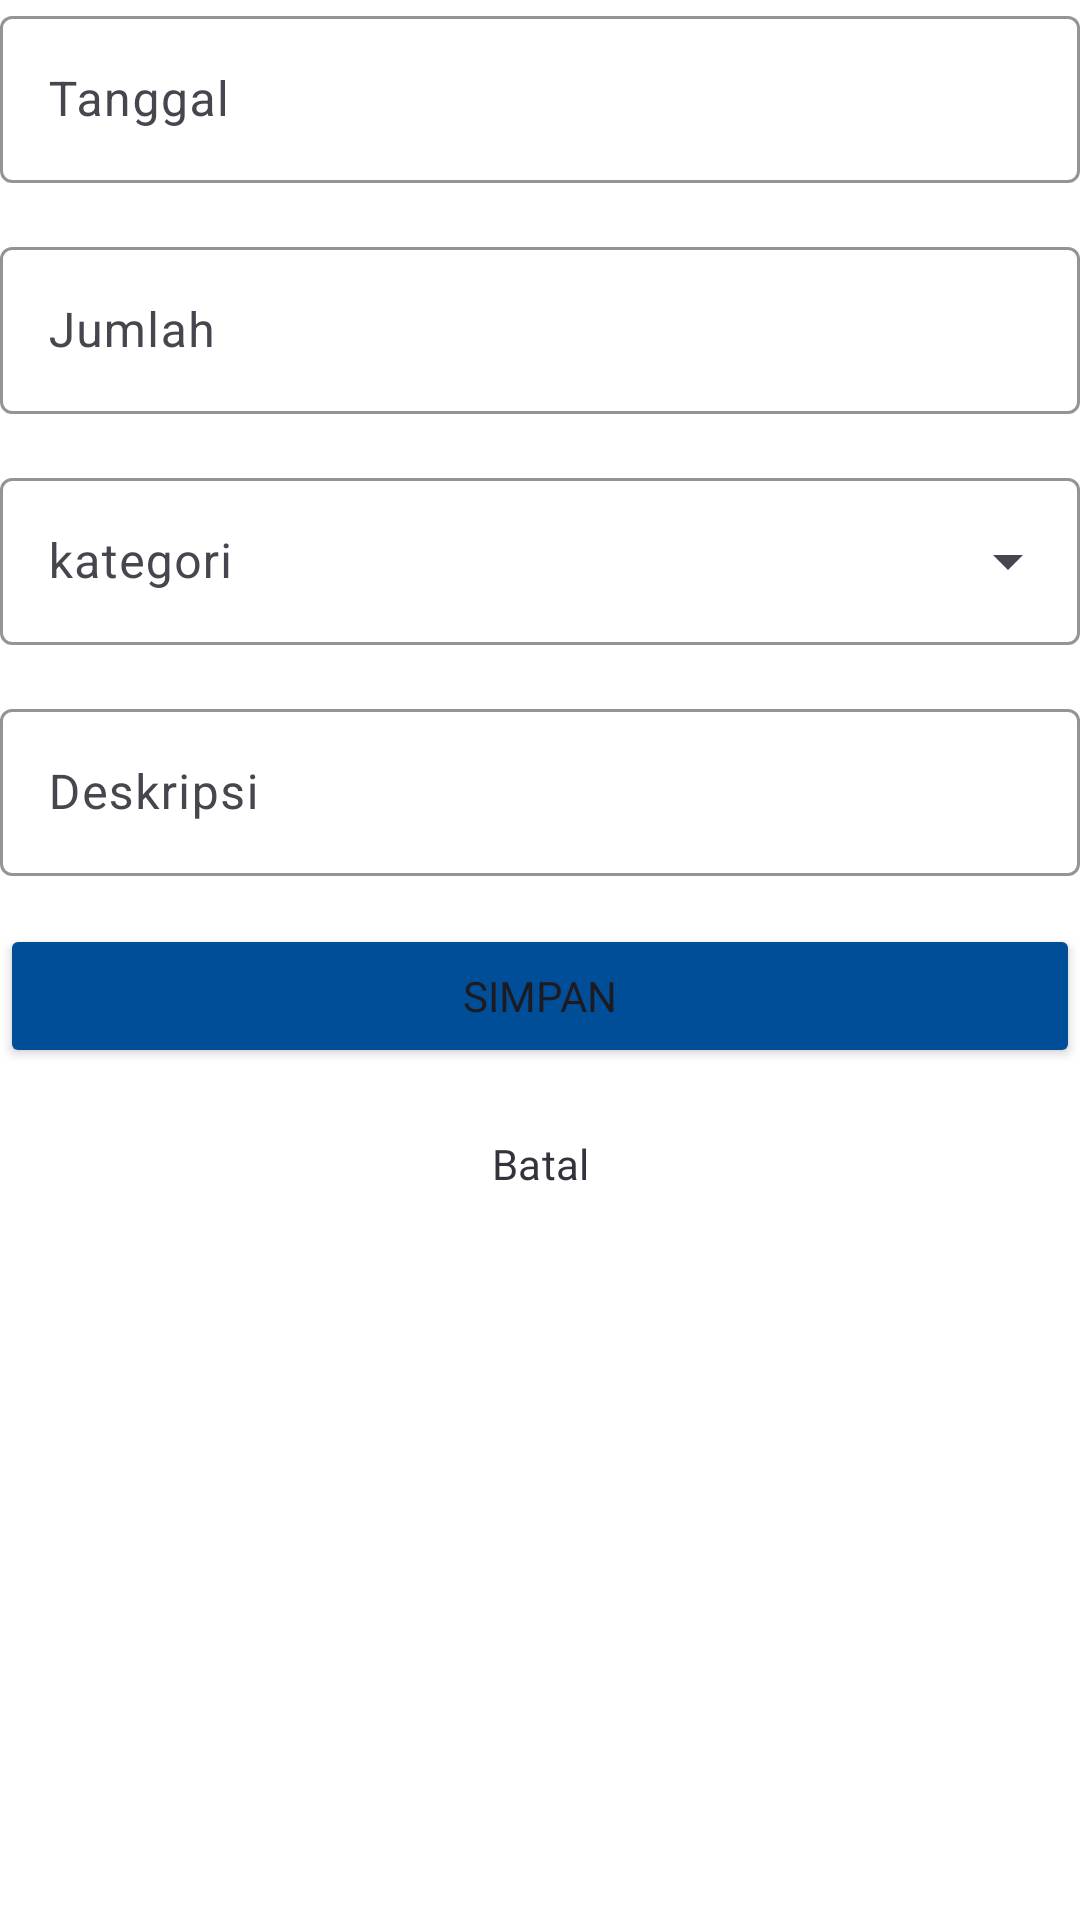

Reconstruct the res/layout file that produces this screen, plus the resources it refers to.
<!-- AndroidManifest.xml: application theme Theme.MonTrack -->
<!-- res/layout/fragment_pemasukkan.xml -->
<?xml version="1.0" encoding="utf-8"?>
<FrameLayout
    xmlns:android="http://schemas.android.com/apk/res/android"
    xmlns:app="http://schemas.android.com/apk/res-auto"
    xmlns:tools="http://schemas.android.com/tools"
    android:layout_width="match_parent"
    android:layout_height="match_parent"
    android:background="@color/white"
    tools:context=".PemasukkanFragment">
    <ScrollView
        android:layout_width="match_parent"
        android:layout_height="match_parent">
        <androidx.constraintlayout.widget.ConstraintLayout
            android:layout_width="match_parent"
            android:layout_height="match_parent">
            <com.google.android.material.textfield.TextInputLayout
                android:id="@+id/tanggal"
                android:layout_width="match_parent"
                android:layout_height="wrap_content"
                android:hint="Tanggal"
                app:endIconDrawable="@drawable/calendar"
                app:endIconMode="custom"
                app:boxStrokeColor="@color/USAFA_Blue"
                app:hintTextColor="@color/USAFA_Blue"
                app:layout_constraintEnd_toEndOf="parent"
                app:layout_constraintStart_toStartOf="parent"
                app:layout_constraintTop_toTopOf="parent">
                <com.google.android.material.textfield.TextInputEditText
                    android:layout_width="match_parent"
                    android:layout_height="wrap_content"
                    android:inputType="none"
                    android:id="@+id/date"
                    android:focusable="false"
                    android:clickable="true"/>
            </com.google.android.material.textfield.TextInputLayout>
            <com.google.android.material.textfield.TextInputLayout
                android:id="@+id/jumlah"
                android:layout_width="match_parent"
                android:layout_height="wrap_content"
                android:layout_marginTop="16dp"
                android:hint="Jumlah"
                app:prefixText="Rp"
                app:boxStrokeColor="@color/USAFA_Blue"
                app:hintTextColor="@color/USAFA_Blue"
                app:layout_constraintEnd_toEndOf="parent"
                app:layout_constraintStart_toStartOf="parent"
                app:layout_constraintTop_toBottomOf="@+id/tanggal">
                <com.google.android.material.textfield.TextInputEditText
                    android:id="@+id/jumlah_value"
                    android:layout_width="match_parent"
                    android:layout_height="wrap_content"
                    android:inputType="number" />
            </com.google.android.material.textfield.TextInputLayout>
            <com.google.android.material.textfield.TextInputLayout
                android:id="@+id/kategori"
                android:layout_width="match_parent"
                android:layout_height="wrap_content"
                android:layout_marginTop="16dp"
                android:hint="kategori"
                style="@style/Widget.Material3.TextInputLayout.OutlinedBox.ExposedDropdownMenu"
                app:boxStrokeColor="@color/USAFA_Blue"
                app:hintTextColor="@color/USAFA_Blue"
                app:layout_constraintEnd_toEndOf="parent"
                app:layout_constraintStart_toStartOf="parent"
                app:layout_constraintTop_toBottomOf="@+id/jumlah">
                <AutoCompleteTextView
                    android:id="@+id/list_kategori"
                    android:layout_width="match_parent"
                    android:layout_height="match_parent"
                    android:inputType="none" />
            </com.google.android.material.textfield.TextInputLayout>
            <com.google.android.material.textfield.TextInputLayout
                android:id="@+id/deskripsi"
                android:layout_width="match_parent"
                android:layout_height="wrap_content"
                android:layout_marginTop="16dp"
                android:hint="Deskripsi"
                app:boxStrokeColor="@color/USAFA_Blue"
                app:hintTextColor="@color/USAFA_Blue"
                app:layout_constraintEnd_toEndOf="parent"
                app:layout_constraintStart_toStartOf="parent"
                app:layout_constraintTop_toBottomOf="@+id/kategori">
                <com.google.android.material.textfield.TextInputEditText
                    android:id="@+id/deskripsi_value"
                    android:layout_width="match_parent"
                    android:layout_height="wrap_content" />
            </com.google.android.material.textfield.TextInputLayout>
            <Button
                android:id="@+id/simpan"
                android:layout_width="match_parent"
                android:layout_height="wrap_content"
                android:layout_marginTop="16dp"
                android:backgroundTint="@color/USAFA_Blue"
                android:text="Simpan"
                android:fontFamily="@font/work_sans_medium"
                app:layout_constraintEnd_toEndOf="parent"
                app:layout_constraintStart_toStartOf="parent"
                app:layout_constraintTop_toBottomOf="@+id/deskripsi" />
            <Button
                android:id="@+id/batal"
                style="@style/Widget.Material3.Button.TextButton"
                android:layout_width="match_parent"
                android:layout_height="wrap_content"
                android:layout_marginTop="8dp"
                android:text="Batal"
                android:textColor="@color/Onyx"
                android:fontFamily="@font/work_sans_medium"
                app:layout_constraintEnd_toEndOf="parent"
                app:layout_constraintStart_toStartOf="parent"
                app:layout_constraintTop_toBottomOf="@+id/simpan" />
        </androidx.constraintlayout.widget.ConstraintLayout>
    </ScrollView>
</FrameLayout>
<!-- resources referenced by this layout -->
<resources>
  <color name="Onyx">#FF33333D</color>
  <color name="USAFA_Blue">#FF004E98</color>
  <color name="white">#FFFFFFFF</color>
  <style name="Theme.MonTrack" parent="Base.Theme.MonTrack" />
  <style name="Base.Theme.MonTrack" parent="Theme.Material3.DayNight.NoActionBar">
          
          
      </style>
</resources>
